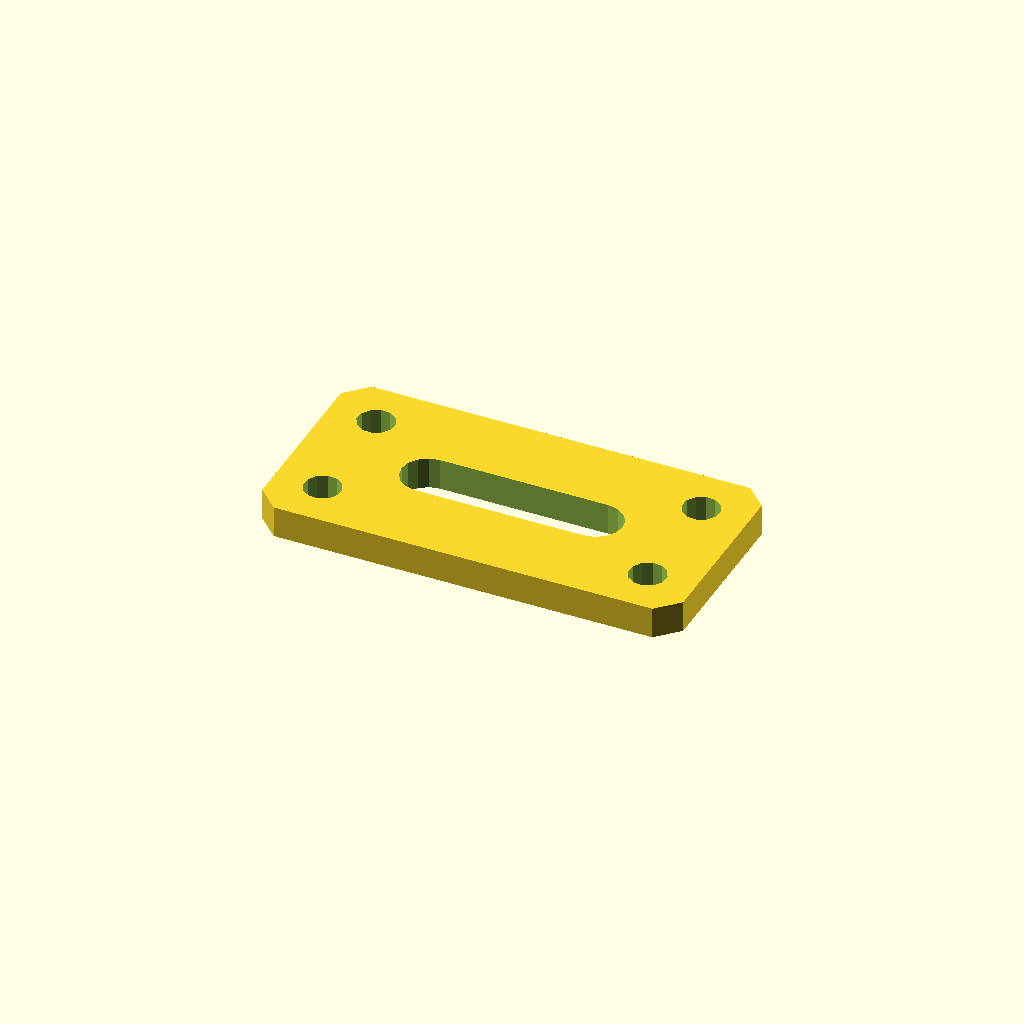
Cell 1 — every parameter at its default value.
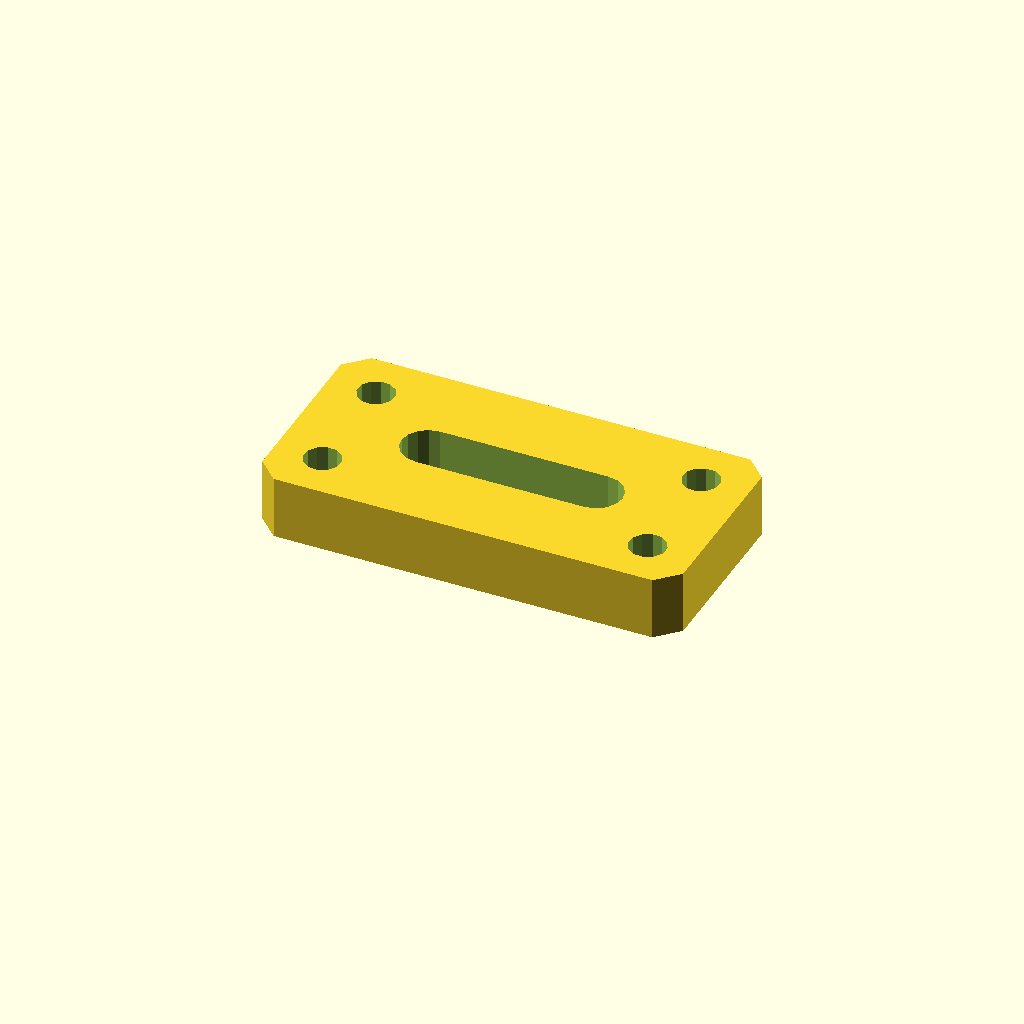
Cell 2: the same model with plate_t = 12.
All cells are drawn from one camera (rotation 55°, 0°, 25°, orthographic, colour scheme Cornfield), so only the parameter changes between them.
Source of the model, optional_data/data/sketch4/bracketplates/part_0099.scad:
$fn = 32;

// ----------------------------------------------------------------------
// Bracket plate: slot plate 80 x 40
// ----------------------------------------------------------------------

// --- parameters (mm) ---
hole_r = 3.5;             // bolt hole radius
plate_t = 6;              // plate thickness, Z (extrusion height)
plate_l = 80;             // plate length
plate_w = 40;             // plate width
slot_l = 32;              // slot straight length
slot_r = 5;               // slot end radius

slot_len = slot_l + 2 * slot_r;
slot_w = 2 * slot_r;
hole_d2 = 2 * hole_r;

profile = [[4, 0], [76, 0], [80, 4], [80, 36], [76, 40], [4, 40], [0, 36], [0, 4]];  // primary outline, 8 points, counter clockwise
void_1 = [[56, 15], [57.913, 15.381], [59.536, 16.464], [60.619, 18.087], [61, 20], [60.619, 21.913], [59.536, 23.536], [57.913, 24.619], [56, 25], [24, 25], [22.087, 24.619], [20.464, 23.536], [19.381, 21.913], [19, 20], [19.381, 18.087], [20.464, 16.464], [22.087, 15.381], [24, 15]];  // grip slot, 18 points
void_2 = [[12.536, 31.568], [11.741, 33.196], [10.239, 34.209], [8.432, 34.336], [6.804, 33.541], [5.791, 32.039], [5.664, 30.232], [6.459, 28.604], [7.961, 27.591], [9.768, 27.464], [11.396, 28.259], [12.409, 29.761]];  // corner hole, 12 points
void_3 = [[12.536, 9.768], [11.741, 11.396], [10.239, 12.409], [8.432, 12.536], [6.804, 11.741], [5.791, 10.239], [5.664, 8.432], [6.459, 6.804], [7.961, 5.791], [9.768, 5.664], [11.396, 6.459], [12.409, 7.961]];  // corner hole, 12 points
void_4 = [[74.336, 31.568], [73.541, 33.196], [72.039, 34.209], [70.232, 34.336], [68.604, 33.541], [67.591, 32.039], [67.464, 30.232], [68.259, 28.604], [69.761, 27.591], [71.568, 27.464], [73.196, 28.259], [74.209, 29.761]];  // corner hole, 12 points
void_5 = [[74.336, 9.768], [73.541, 11.396], [72.039, 12.409], [70.232, 12.536], [68.604, 11.741], [67.591, 10.239], [67.464, 8.432], [68.259, 6.804], [69.761, 5.791], [71.568, 5.664], [73.196, 6.459], [74.209, 7.961]];  // corner hole, 12 points

// --- the one profile operation ---
difference() {
  linear_extrude(height = plate_t) polygon(points = profile);
  translate([0, 0, -1])
    linear_extrude(height = plate_t + 2) polygon(points = void_1);
  translate([0, 0, -1])
    linear_extrude(height = plate_t + 2) polygon(points = void_2);
  translate([0, 0, -1])
    linear_extrude(height = plate_t + 2) polygon(points = void_3);
  translate([0, 0, -1])
    linear_extrude(height = plate_t + 2) polygon(points = void_4);
  translate([0, 0, -1])
    linear_extrude(height = plate_t + 2) polygon(points = void_5);
}
Parameter table extracted from the source (name, type, default, range or options):
hole_r: number, default 3.5
plate_t: number, default 6
plate_l: number, default 80
plate_w: number, default 40
slot_l: number, default 32
slot_r: number, default 5
